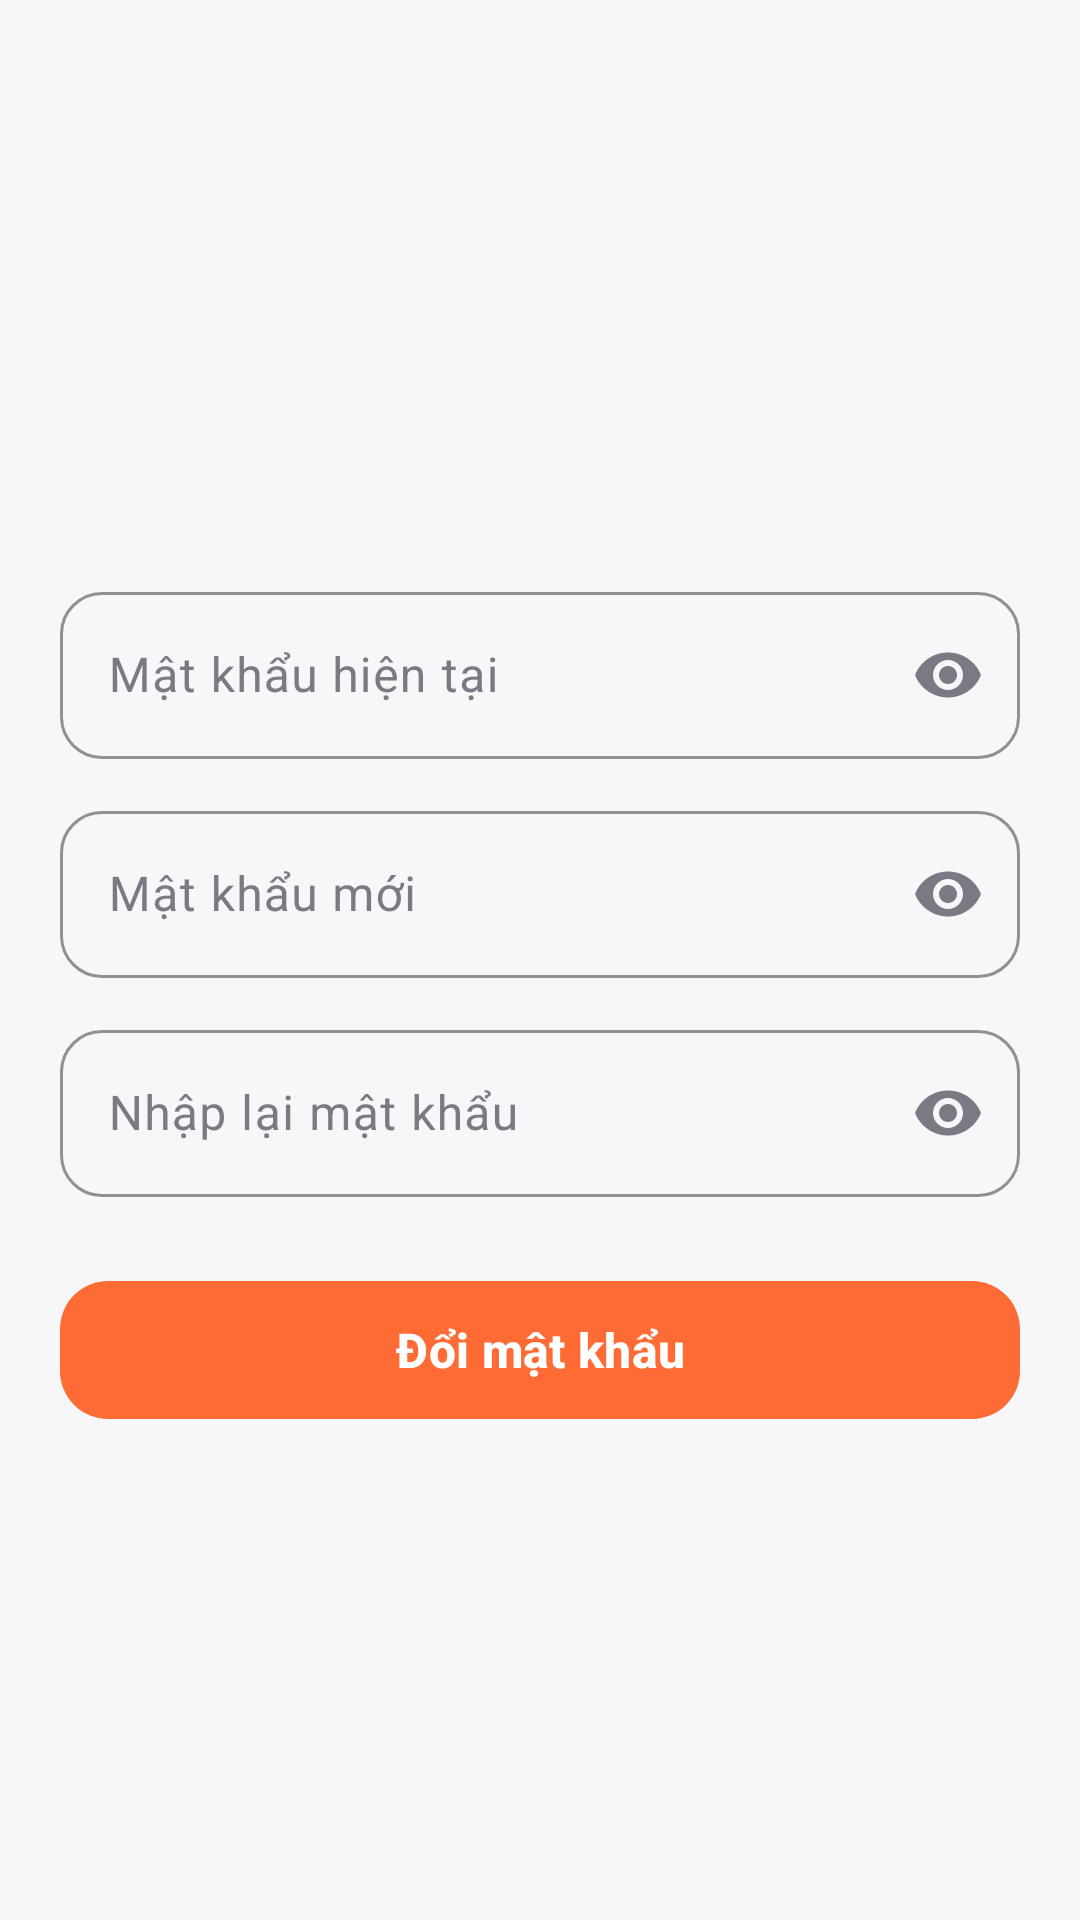

Layout XML and referenced resources for this Android screen:
<!-- AndroidManifest.xml: application theme Theme.FoodApp -->
<!-- res/layout/activity_change_password.xml -->
<?xml version="1.0" encoding="utf-8"?>
<LinearLayout xmlns:android="http://schemas.android.com/apk/res/android"
    xmlns:app="http://schemas.android.com/apk/res-auto"
    android:layout_width="match_parent"
    android:layout_height="match_parent"
    android:orientation="vertical">

    <com.google.android.material.appbar.MaterialToolbar
        android:id="@+id/toolbar"
        android:layout_width="match_parent"
        android:layout_height="?attr/actionBarSize" />

    <ScrollView
        android:layout_width="match_parent"
        android:layout_height="match_parent">

        <LinearLayout
            android:layout_width="match_parent"
            android:layout_height="wrap_content"
            android:orientation="vertical"
            android:paddingStart="20dp"
            android:paddingEnd="20dp"
            android:paddingBottom="20dp">

            <FrameLayout
                android:layout_width="96dp"
                android:layout_height="96dp"
                android:layout_gravity="center_horizontal"
                android:layout_marginTop="8dp"
                android:background="@drawable/bg_circle_light">

                <ImageView
                    android:layout_width="48dp"
                    android:layout_height="48dp"
                    android:layout_gravity="center"
                    android:importantForAccessibility="no"
                    android:src="@drawable/ic_lock"
                    app:tint="@color/primary" />
            </FrameLayout>

            <com.google.android.material.textfield.TextInputLayout
                android:id="@+id/tilCurrent"
                android:layout_width="match_parent"
                android:layout_height="wrap_content"
                android:layout_marginTop="24dp"
                android:hint="@string/hint_current_password"
                app:endIconMode="password_toggle"
                app:startIconDrawable="@drawable/ic_lock">

                <com.google.android.material.textfield.TextInputEditText
                    android:layout_width="match_parent"
                    android:layout_height="wrap_content"
                    android:inputType="textPassword" />
            </com.google.android.material.textfield.TextInputLayout>

            <com.google.android.material.textfield.TextInputLayout
                android:id="@+id/tilNew"
                android:layout_width="match_parent"
                android:layout_height="wrap_content"
                android:layout_marginTop="12dp"
                android:hint="@string/hint_new_password"
                app:endIconMode="password_toggle"
                app:startIconDrawable="@drawable/ic_lock">

                <com.google.android.material.textfield.TextInputEditText
                    android:layout_width="match_parent"
                    android:layout_height="wrap_content"
                    android:inputType="textPassword" />
            </com.google.android.material.textfield.TextInputLayout>

            <com.google.android.material.textfield.TextInputLayout
                android:id="@+id/tilConfirm"
                android:layout_width="match_parent"
                android:layout_height="wrap_content"
                android:layout_marginTop="12dp"
                android:hint="@string/hint_confirm_password"
                app:endIconMode="password_toggle"
                app:startIconDrawable="@drawable/ic_lock">

                <com.google.android.material.textfield.TextInputEditText
                    android:layout_width="match_parent"
                    android:layout_height="wrap_content"
                    android:inputType="textPassword" />
            </com.google.android.material.textfield.TextInputLayout>

            <com.google.android.material.button.MaterialButton
                android:id="@+id/btnSave"
                android:layout_width="match_parent"
                android:layout_height="wrap_content"
                android:layout_marginTop="24dp"
                android:text="@string/change_password" />
        </LinearLayout>
    </ScrollView>
</LinearLayout>
<!-- resources referenced by this layout -->
<resources>
  <color name="primary">#FF6B35</color>
  <string name="change_password">Đổi mật khẩu</string>
  <string name="hint_confirm_password">Nhập lại mật khẩu</string>
  <string name="hint_current_password">Mật khẩu hiện tại</string>
  <string name="hint_new_password">Mật khẩu mới</string>
  <style name="Theme.FoodApp" parent="Base.Theme.FoodApp" />
  <color name="on_primary">#FFFFFF</color>
  <color name="primary_light">#FFE8DE</color>
  <color name="primary_dark">#E85A24</color>
  <color name="secondary">#FFB400</color>
  <color name="danger">#E5484D</color>
  <color name="bg_screen">#F7F7F9</color>
  <color name="bg_card">#FFFFFF</color>
  <color name="text_primary">#1E1E24</color>
  <color name="text_secondary">#7A7A85</color>
  <color name="divider">#ECECF0</color>
  <style name="ActivityAnimation" parent="@android:style/Animation.Activity">
          <item name="android:activityOpenEnterAnimation">@anim/slide_in_right</item>
          <item name="android:activityOpenExitAnimation">@anim/slide_out_left</item>
          <item name="android:activityCloseEnterAnimation">@anim/slide_in_left</item>
          <item name="android:activityCloseExitAnimation">@anim/slide_out_right</item>
      </style>
  <style name="Widget.FoodApp.TextInputLayout" parent="Widget.Material3.TextInputLayout.OutlinedBox">
          <item name="boxCornerRadiusTopStart">14dp</item>
          <item name="boxCornerRadiusTopEnd">14dp</item>
          <item name="boxCornerRadiusBottomStart">14dp</item>
          <item name="boxCornerRadiusBottomEnd">14dp</item>
          <item name="boxStrokeColor">@color/primary</item>
          <item name="startIconTint">@color/text_secondary</item>
          <item name="hintTextColor">@color/primary</item>
      </style>
  <style name="Widget.FoodApp.Button" parent="Widget.Material3.Button">
          <item name="android:minHeight">54dp</item>
          <item name="android:textSize">16sp</item>
          <item name="android:textStyle">bold</item>
          <item name="android:textAllCaps">false</item>
          <item name="cornerRadius">16dp</item>
      </style>
  <style name="Widget.FoodApp.Toolbar" parent="Widget.Material3.Toolbar">
          <item name="titleTextAppearance">@style/TextAppearance.FoodApp.ToolbarTitle</item>
          <item name="navigationIconTint">@color/text_primary</item>
          <item name="android:background">@color/bg_screen</item>
      </style>
  <style name="BottomSheetDialog" parent="ThemeOverlay.Material3.BottomSheetDialog">
          <item name="bottomSheetStyle">@style/BottomSheetRounded</item>
      </style>
  <style name="TextAppearance.FoodApp.ToolbarTitle" parent="TextAppearance.Material3.TitleLarge">
          <item name="android:textStyle">bold</item>
          <item name="android:textColor">@color/text_primary</item>
      </style>
  <style name="BottomSheetRounded" parent="Widget.Material3.BottomSheet.Modal">
          <item name="backgroundTint">@color/bg_card</item>
      </style>
</resources>
